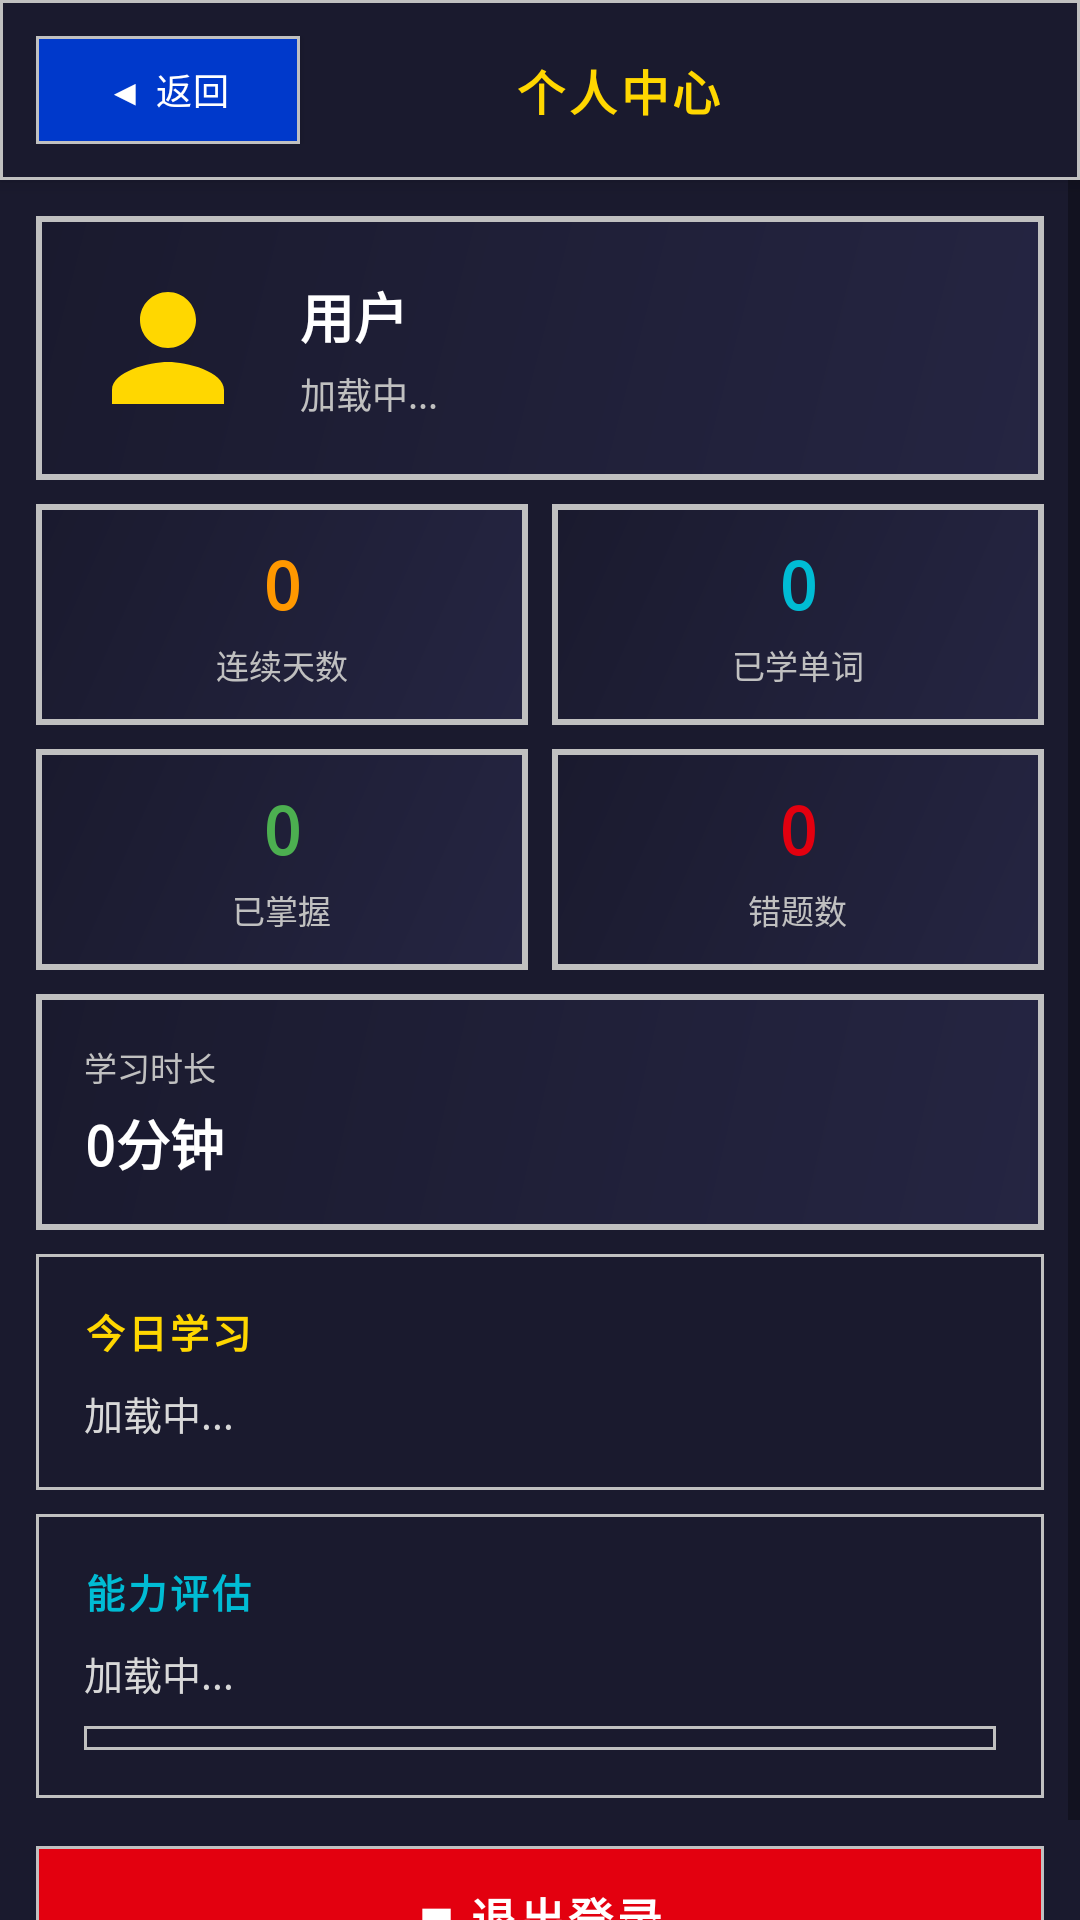

Reconstruct the res/layout file that produces this screen, plus the resources it refers to.
<!-- AndroidManifest.xml: application theme Theme.LearnE -->
<!-- res/layout/fragment_user_center.xml -->
<?xml version="1.0" encoding="utf-8"?>
<LinearLayout
    xmlns:android="http://schemas.android.com/apk/res/android"
    android:layout_width="match_parent"
    android:layout_height="match_parent"
    android:orientation="vertical"
    android:background="@color/mecha_hull">

    
    <LinearLayout
        android:layout_width="match_parent"
        android:layout_height="wrap_content"
        android:orientation="horizontal"
        android:background="@drawable/panel_dark"
        android:padding="12dp"
        android:gravity="center_vertical"
        android:elevation="4dp">

        <Button
            android:id="@+id/btn_back"
            android:layout_width="wrap_content"
            android:layout_height="36dp"
            android:text="◀ 返回"
            android:textColor="@color/mecha_white"
            android:textSize="12sp"
            android:background="@drawable/btn_accent"
            android:paddingHorizontal="12dp"
            android:letterSpacing="0.05"/>

        <TextView
            android:layout_width="0dp"
            android:layout_height="wrap_content"
            android:layout_weight="1"
            android:gravity="center"
            android:text="个人中心"
            android:textColor="@color/mecha_gold"
            android:textSize="16sp"
            android:textStyle="bold"
            android:fontFamily="monospace"
            android:letterSpacing="0.08"/>

        <View android:layout_width="36dp" android:layout_height="0dp"/>
    </LinearLayout>

    <ScrollView
        android:layout_width="match_parent"
        android:layout_height="0dp"
        android:layout_weight="1">

        <LinearLayout
            android:layout_width="match_parent"
            android:layout_height="wrap_content"
            android:orientation="vertical"
            android:padding="12dp">

            
            <LinearLayout
                android:layout_width="match_parent"
                android:layout_height="wrap_content"
                android:orientation="horizontal"
                android:gravity="center_vertical"
                android:background="@drawable/card_metal"
                android:padding="16dp">

                <ImageView
                    android:id="@+id/iv_avatar"
                    android:layout_width="56dp"
                    android:layout_height="56dp"
                    android:src="@drawable/ic_user_center"
                    android:tint="@color/mecha_gold"
                    android:layout_marginEnd="16dp"/>

                <LinearLayout
                    android:layout_width="0dp"
                    android:layout_height="wrap_content"
                    android:layout_weight="1"
                    android:orientation="vertical">

                    <TextView
                        android:id="@+id/tv_username"
                        android:layout_width="wrap_content"
                        android:layout_height="wrap_content"
                        android:text="用户"
                        android:textColor="@color/mecha_white"
                        android:textSize="18sp"
                        android:textStyle="bold"
                        android:fontFamily="monospace"/>

                    <TextView
                        android:id="@+id/tv_level"
                        android:layout_width="wrap_content"
                        android:layout_height="wrap_content"
                        android:layout_marginTop="4dp"
                        android:text="加载中..."
                        android:textColor="@color/mecha_armor"
                        android:textSize="12sp"
                        android:fontFamily="monospace"/>
                </LinearLayout>
            </LinearLayout>

            
            <LinearLayout
                android:layout_width="match_parent"
                android:layout_height="wrap_content"
                android:orientation="horizontal"
                android:layout_marginTop="8dp">

                <LinearLayout
                    android:layout_width="0dp"
                    android:layout_height="wrap_content"
                    android:layout_weight="1"
                    android:layout_marginEnd="4dp"
                    android:orientation="vertical"
                    android:gravity="center"
                    android:background="@drawable/card_metal"
                    android:padding="12dp">

                    <TextView android:id="@+id/tv_streak" android:layout_width="wrap_content" android:layout_height="wrap_content" android:text="0" android:textColor="@color/mecha_hud_orange" android:textSize="22sp" android:textStyle="bold" android:fontFamily="monospace"/>
                    <TextView android:layout_width="wrap_content" android:layout_height="wrap_content" android:text="连续天数" android:textColor="@color/mecha_armor" android:textSize="11sp" android:fontFamily="monospace" android:layout_marginTop="4dp"/>
                </LinearLayout>

                <LinearLayout
                    android:layout_width="0dp"
                    android:layout_height="wrap_content"
                    android:layout_weight="1"
                    android:layout_marginStart="4dp"
                    android:orientation="vertical"
                    android:gravity="center"
                    android:background="@drawable/card_metal"
                    android:padding="12dp">

                    <TextView android:id="@+id/tv_learned" android:layout_width="wrap_content" android:layout_height="wrap_content" android:text="0" android:textColor="@color/mecha_hud_cyan" android:textSize="22sp" android:textStyle="bold" android:fontFamily="monospace"/>
                    <TextView android:layout_width="wrap_content" android:layout_height="wrap_content" android:text="已学单词" android:textColor="@color/mecha_armor" android:textSize="11sp" android:fontFamily="monospace" android:layout_marginTop="4dp"/>
                </LinearLayout>
            </LinearLayout>

            
            <LinearLayout
                android:layout_width="match_parent"
                android:layout_height="wrap_content"
                android:orientation="horizontal"
                android:layout_marginTop="8dp">

                <LinearLayout
                    android:layout_width="0dp"
                    android:layout_height="wrap_content"
                    android:layout_weight="1"
                    android:layout_marginEnd="4dp"
                    android:orientation="vertical"
                    android:gravity="center"
                    android:background="@drawable/card_metal"
                    android:padding="12dp">

                    <TextView android:id="@+id/tv_mastered" android:layout_width="wrap_content" android:layout_height="wrap_content" android:text="0" android:textColor="@color/mecha_hud_green" android:textSize="22sp" android:textStyle="bold" android:fontFamily="monospace"/>
                    <TextView android:layout_width="wrap_content" android:layout_height="wrap_content" android:text="已掌握" android:textColor="@color/mecha_armor" android:textSize="11sp" android:fontFamily="monospace" android:layout_marginTop="4dp"/>
                </LinearLayout>

                <LinearLayout
                    android:layout_width="0dp"
                    android:layout_height="wrap_content"
                    android:layout_weight="1"
                    android:layout_marginStart="4dp"
                    android:orientation="vertical"
                    android:gravity="center"
                    android:background="@drawable/card_metal"
                    android:padding="12dp">

                    <TextView android:id="@+id/tv_wrong_count" android:layout_width="wrap_content" android:layout_height="wrap_content" android:text="0" android:textColor="@color/mecha_red" android:textSize="22sp" android:textStyle="bold" android:fontFamily="monospace"/>
                    <TextView android:layout_width="wrap_content" android:layout_height="wrap_content" android:text="错题数" android:textColor="@color/mecha_armor" android:textSize="11sp" android:fontFamily="monospace" android:layout_marginTop="4dp"/>
                </LinearLayout>
            </LinearLayout>

            
            <LinearLayout
                android:layout_width="match_parent"
                android:layout_height="wrap_content"
                android:layout_marginTop="8dp"
                android:orientation="vertical"
                android:background="@drawable/card_metal"
                android:padding="16dp">

                <TextView android:layout_width="wrap_content" android:layout_height="wrap_content" android:text="学习时长" android:textColor="@color/mecha_armor" android:textSize="11sp" android:fontFamily="monospace"/>
                <TextView android:id="@+id/tv_total_time" android:layout_width="wrap_content" android:layout_height="wrap_content" android:text="0分钟" android:textColor="@color/mecha_white" android:textSize="18sp" android:textStyle="bold" android:fontFamily="monospace" android:layout_marginTop="4dp"/>
            </LinearLayout>

            
            <LinearLayout
                android:layout_width="match_parent"
                android:layout_height="wrap_content"
                android:layout_marginTop="8dp"
                android:orientation="vertical"
                android:background="@drawable/panel_dark"
                android:padding="16dp">

                <TextView android:layout_width="wrap_content" android:layout_height="wrap_content" android:text="今日学习" android:textColor="@color/mecha_gold" android:textSize="13sp" android:textStyle="bold" android:fontFamily="monospace" android:letterSpacing="0.08"/>
                <TextView android:id="@+id/tv_today_summary" android:layout_width="wrap_content" android:layout_height="wrap_content" android:layout_marginTop="8dp" android:text="加载中..." android:textColor="@color/mecha_armor_light" android:textSize="13sp"/>
            </LinearLayout>

            
            <LinearLayout
                android:layout_width="match_parent"
                android:layout_height="wrap_content"
                android:layout_marginTop="8dp"
                android:orientation="vertical"
                android:background="@drawable/panel_dark"
                android:padding="16dp">

                <TextView android:layout_width="wrap_content" android:layout_height="wrap_content" android:text="能力评估" android:textColor="@color/mecha_hud_cyan" android:textSize="13sp" android:textStyle="bold" android:fontFamily="monospace" android:letterSpacing="0.08"/>
                <TextView android:id="@+id/tv_ability" android:layout_width="wrap_content" android:layout_height="wrap_content" android:layout_marginTop="8dp" android:text="加载中..." android:textColor="@color/mecha_armor_light" android:textSize="13sp"/>

                <ProgressBar
                    android:id="@+id/progress_mastery"
                    style="@style/AutoPlayProgress"
                    android:layout_width="match_parent"
                    android:layout_height="8dp"
                    android:layout_marginTop="8dp"/>
            </LinearLayout>

            
            <Button
                android:id="@+id/btn_logout"
                android:layout_width="match_parent"
                android:layout_height="48dp"
                android:layout_marginTop="16dp"
                android:text="■ 退出登录"
                android:textColor="@color/mecha_white"
                android:textSize="15sp"
                android:textStyle="bold"
                android:background="@drawable/btn_primary"
                android:letterSpacing="0.08"/>

        </LinearLayout>
    </ScrollView>
</LinearLayout>
<!-- resources referenced by this layout -->
<resources>
  <color name="mecha_armor">#C0C0C0</color>
  <color name="mecha_armor_light">#D8D8D8</color>
  <color name="mecha_gold">#FFD700</color>
  <color name="mecha_hud_cyan">#00BCD4</color>
  <color name="mecha_hud_green">#4CAF50</color>
  <color name="mecha_hud_orange">#FF9800</color>
  <color name="mecha_hull">#1A1A2E</color>
  <color name="mecha_red">#E3000F</color>
  <color name="mecha_white">#FFFFFF</color>
  <!-- drawable btn_accent (drawable) -->
  <?xml version="1.0" encoding="utf-8"?>
  <selector xmlns:android="http://schemas.android.com/apk/res/android">
      <item android:state_pressed="true">
          <shape android:shape="rectangle">
              <solid android:color="#002D9E"/>
              <stroke android:width="2dp" android:color="#FFD700"/>
          </shape>
      </item>
      <item>
          <shape android:shape="rectangle">
              <solid android:color="#0039CB"/>
              <stroke android:width="1dp" android:color="#C0C0C0"/>
          </shape>
      </item>
  </selector>
  <!-- drawable btn_primary (drawable) -->
  <?xml version="1.0" encoding="utf-8"?>
  <selector xmlns:android="http://schemas.android.com/apk/res/android">
      <item android:state_pressed="true">
          <shape android:shape="rectangle">
              <solid android:color="#B3000C"/>
              <stroke android:width="2dp" android:color="#FFD700"/>
          </shape>
      </item>
      <item>
          <shape android:shape="rectangle">
              <solid android:color="#E3000F"/>
              <stroke android:width="1dp" android:color="#C0C0C0"/>
          </shape>
      </item>
  </selector>
  <!-- drawable card_metal (drawable) -->
  <?xml version="1.0" encoding="utf-8"?>
  <shape xmlns:android="http://schemas.android.com/apk/res/android" android:shape="rectangle">
      <gradient android:startColor="#252542" android:endColor="#1A1A2E" android:angle="135"/>
      <stroke android:width="2dp" android:color="#C0C0C0"/>
  </shape>
  <!-- drawable ic_user_center (drawable) -->
  <vector xmlns:android="http://schemas.android.com/apk/res/android"
      android:width="48dp"
      android:height="48dp"
      android:viewportWidth="24"
      android:viewportHeight="24">
      <path
          android:fillColor="#607D8B"
          android:pathData="M12,12c2.21,0 4,-1.79 4,-4s-1.79,-4 -4,-4s-4,1.79 -4,4s1.79,4 4,4zM12,14c-2.67,0 -8,1.34 -8,4v2h16v-2c0,-2.66 -5.33,-4 -8,-4z"/>
  </vector>
  <!-- drawable panel_dark (drawable) -->
  <?xml version="1.0" encoding="utf-8"?>
  <shape xmlns:android="http://schemas.android.com/apk/res/android" android:shape="rectangle">
      <solid android:color="#1A1A2E"/>
      <stroke android:width="1dp" android:color="#C0C0C0"/>
  </shape>
  <style name="AutoPlayProgress" parent="Widget.AppCompat.ProgressBar.Horizontal">
          <item name="android:progressDrawable">@drawable/progress_gundam</item>
          <item name="android:minHeight">8dp</item>
      </style>
  <style name="Theme.LearnE" parent="Theme.MaterialComponents.Light.NoActionBar">
          <item name="colorPrimary">@color/mecha_red</item>
          <item name="colorPrimaryDark">@color/mecha_red_dark</item>
          <item name="colorAccent">@color/mecha_gold</item>
          <item name="android:windowBackground">@color/mecha_offwhite</item>
          <item name="android:statusBarColor">@color/mecha_hull</item>
          <item name="android:navigationBarColor">@color/mecha_hull</item>
      </style>
  <color name="mecha_red_dark">#B3000C</color>
  <color name="mecha_offwhite">#E8ECF0</color>
</resources>
